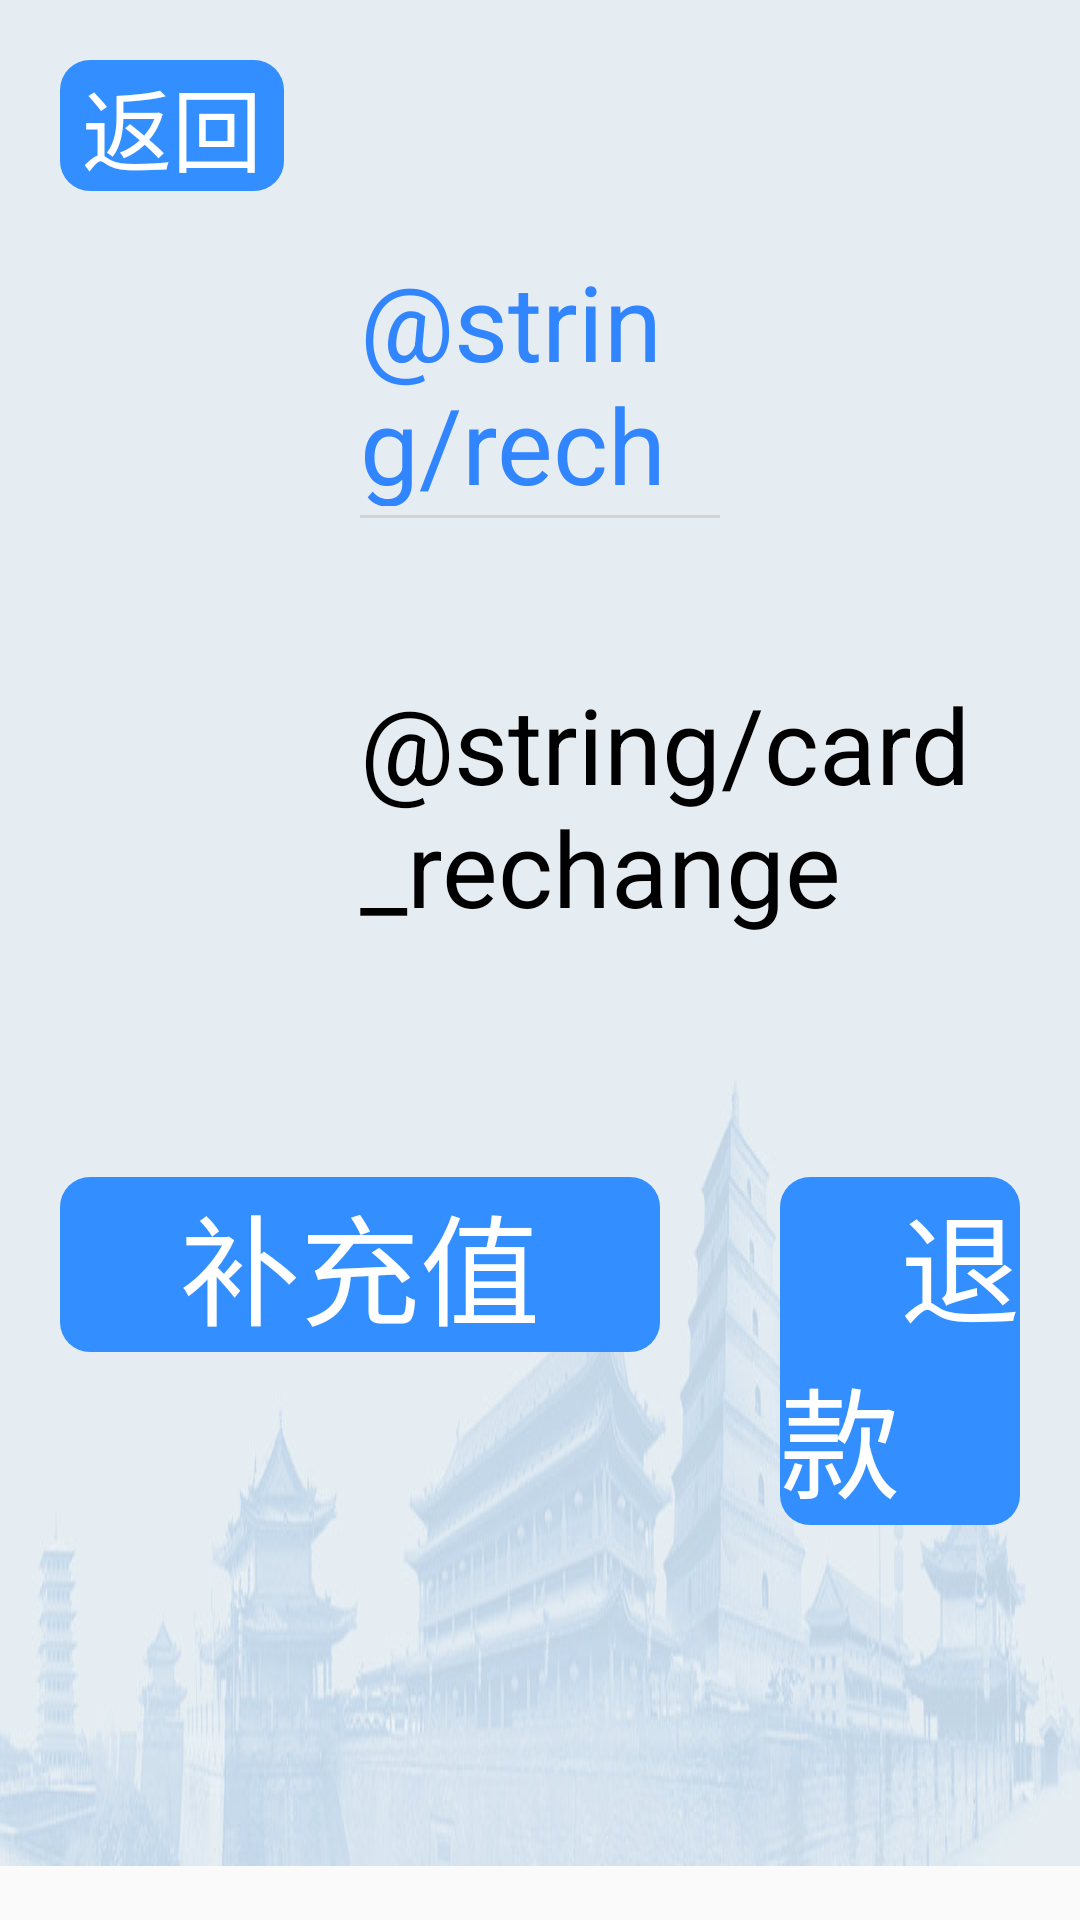

Here is an Android app screen rendered from its layout file. Give the layout XML and the strings, colors and styles it references.
<!-- AndroidManifest.xml: application theme AppTheme -->
<!-- res/layout/fragment_rechange.xml -->
<?xml version="1.0" encoding="utf-8"?>
<LinearLayout xmlns:android="http://schemas.android.com/apk/res/android"
    android:layout_width="match_parent"
    android:layout_height="wrap_content"
    android:orientation="vertical">

    <LinearLayout
        android:layout_width="match_parent"
        android:layout_height="622dp"
        android:background="@drawable/bg"
        android:orientation="vertical">

        <include layout="@layout/layout_back" />

        <RelativeLayout
            android:layout_width="match_parent"
            android:layout_height="91dp"
            android:layout_marginLeft="120dp"
            android:layout_marginRight="120dp">

            <TextView
                android:layout_width="match_parent"
                android:layout_height="wrap_content"
                android:layout_alignParentBottom="true"
                android:layout_marginBottom="6dp"
                android:text="@string/recharge"
                android:textColor="@color/text_color"
                android:textSize="@dimen/sub_title_size" />

            <View
                android:layout_width="match_parent"
                android:layout_height="1dp"
                android:layout_alignParentBottom="true"
                android:layout_marginBottom="2dp"
                android:background="@color/line_color" />
        </RelativeLayout>


        <TextView
            android:id="@+id/user_recharge_money"
            android:layout_width="wrap_content"
            android:layout_height="wrap_content"
            android:layout_alignParentBottom="true"
            android:layout_marginBottom="30dp"
            android:layout_marginTop="50dp"
            android:layout_marginLeft="120dp"
            android:text="@string/card_rechange"
            android:textColor="@color/dark"
            android:textSize="@dimen/sub_title_size" />


        <LinearLayout
            android:layout_width="wrap_content"
            android:layout_height="wrap_content"
            android:layout_gravity="center"
            android:layout_marginTop="50dp"
            android:orientation="horizontal">

            <TextView
                android:id="@+id/tv_rechange"
                android:layout_width="wrap_content"
                android:layout_height="wrap_content"
                android:layout_gravity="center_horizontal"
                android:layout_margin="20dp"
                android:background="@drawable/selector_button"
                android:text="    补充值    "
                android:textColor="@color/white"
                android:textSize="40dp" />

            <TextView
                android:id="@+id/tv_refund"
                android:layout_width="wrap_content"
                android:layout_height="wrap_content"
                android:layout_gravity="center_horizontal"
                android:layout_margin="20dp"
                android:background="@drawable/selector_button"
                android:text="    退   款    "
                android:textColor="@color/white"
                android:textSize="40dp" />


        </LinearLayout>


    </LinearLayout>

</LinearLayout>
<!-- res/layout/layout_back.xml (included above) -->
<?xml version="1.0" encoding="utf-8"?>
<LinearLayout xmlns:android="http://schemas.android.com/apk/res/android"
    android:orientation="vertical" android:layout_width="wrap_content"
    android:layout_height="wrap_content">

    <TextView
        android:id="@+id/tv_back"
        android:layout_width="wrap_content"
        android:layout_height="wrap_content"
        android:background="@drawable/selector_button"
        android:layout_margin="20dp"
        android:text=" 返回 "
        android:textColor="@color/white"
        android:textSize="30dp" />

</LinearLayout>
<!-- resources referenced by this layout -->
<resources>
  <color name="dark">#000000</color>
  <color name="line_color">#D3D3D3</color>
  <color name="text_color">#3185FF</color>
  <color name="white">#FFFFFF</color>
  <dimen name="sub_title_size">35sp</dimen>
  <!-- drawable bg: png bitmap (drawable-mdpi, 131850 bytes) -->
  <!-- drawable selector_button (drawable) -->
  <?xml version="1.0" encoding="utf-8"?>
  <selector xmlns:android="http://schemas.android.com/apk/res/android">
      <item android:state_pressed="true">
          <shape android:shape="rectangle">
              <solid android:color="@color/hint_gray" />
              <corners android:radius="10dp" />
          </shape>
      </item>
      <item android:state_pressed="false">
          <shape android:shape="rectangle">
              <solid android:color="@color/title_color" />
              <corners android:radius="10dp" />
          </shape>
      </item>
  </selector>
  <style name="AppTheme" parent="Theme.AppCompat.Light.DarkActionBar">
          
          <item name="android:windowNoTitle">true</item>
          <item name="android:windowActionBar">false</item>
      </style>
  <color name="hint_gray">#999999</color>
  <color name="title_color">#338FFF</color>
</resources>
